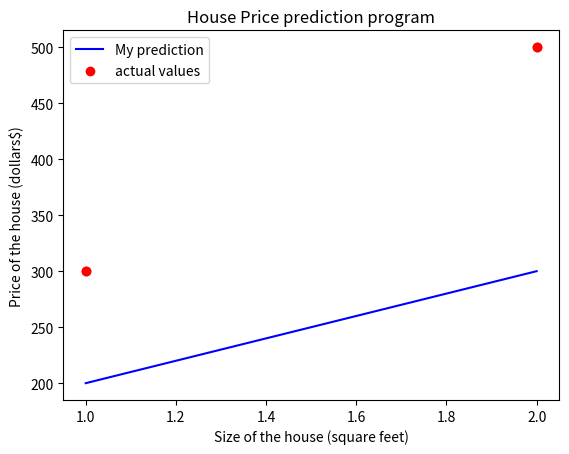

Python code for this plot:

import numpy as np
import matplotlib.pyplot as plt
size_train = np.array([1.0, 2.0]) 
price_train = np.array([300.0, 500.0])
weight = 100
bias = 100

plt.scatter (size_train, price_train, marker = 'o', c = 'r')
plt.title("House Price prediction program")
plt.xlabel("Size of the house (square feet)") 
plt.ylabel("Price of the house (dollars$)") 
plt.show()

def compute_model_output(x, w, b): # to predict the house price depending in the earlier datasets f(x) 
    m = x.shape[0]
    f_wb =np.zeros(m)
    for i in range(m):
        f_wb[i] =  w * x[i] + b
    return f_wb

def main():
    tmp_f_wb = compute_model_output (size_train, weight, bias,)

    plt.plot(size_train, tmp_f_wb, c = 'b', label =  "My prediction")
    plt.scatter (size_train, price_train, marker = 'o', c = 'r', label = "actual values")
    plt.title("House Price prediction program")
    plt.ylabel("Price of the house (dollars$)")
    plt.xlabel("Size of the house (square feet)")
    plt.legend() 
    plt.show()

main()